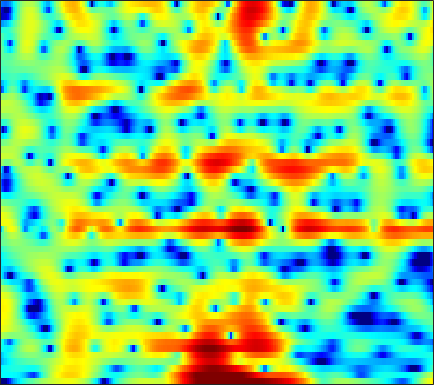

Source data for this figure (header and first rows):
-22.782, -37.449, -21.825, -15.647, -12.895, -10.297, -8.3829, -7.2268, -5.9329, -4.8554, -3.9432, -3.3259, -2.5978, -1.9427, -1.4921, -0.9357, -0.40882, -0.030062, 0.45051, 0.91079, 1.3496, 1.6754, 2.095, 2.484
-4.632, -4.732, -4.803, -4.823, -4.817, -4.829, -4.908, -5.037, -5.349, -5.863, -6.633, -7.418, -8.799, -10.54, -11.86, -12.49, -10.83, -8.802, -6.122, -3.805, -1.861, -0.609, 0.8297, 2.05
-5.139, -4.87, -4.542, -4.247, -4.058, -3.857, -3.724, -3.679, -3.681, -3.757, -3.901, -4.036, -4.236, -4.4, -4.454, -4.358, -4.013, -3.585, -2.814, -1.892, -0.8981, -0.1519, 0.8145, 1.717
-7.931, -7.125, -6.167, -5.33, -4.774, -4.125, -3.576, -3.221, -2.815, -2.47, -2.181, -1.996, -1.777, -1.581, -1.438, -1.236, -1.01, -0.8212, -0.5325, -0.1934, 0.1925, 0.5156, 0.9789, 1.472
-7.01, -6.099, -5.062, -4.17, -3.569, -2.837, -2.179, -1.728, -1.176, -0.7013, -0.3161, -0.09204, 0.1248, 0.2361, 0.2501, 0.1781, 0.004786, -0.187, -0.5078, -0.8508, -1.139, -1.254, -1.175, -0.7732
-4.003, -4.457, -5.023, -5.296, -5.117, -4.323, -3.119, -2.134, -0.8852, 0.1678, 0.9862, 1.437, 1.833, 1.997, 1.961, 1.697, 1.163, 0.5501, -0.6215, -2.347, -4.967, -8.054, -16.45, -16.72
-3.025, -4.646, -7.387, -10.38, -11.15, -8.85, -5.877, -4.061, -2.204, -0.8728, 0.0326, 0.4875, 0.8551, 0.9773, 0.9184, 0.6766, 0.2827, -0.09486, -0.6562, -1.223, -1.704, -1.929, -1.932, -1.494
1.995, 1.511, 0.9224, 0.4657, 0.2394, 0.09422, 0.106, 0.1749, 0.2777, 0.3078, 0.2333, 0.09137, -0.2281, -0.7196, -1.196, -1.98, -2.895, -3.633, -4.609, -5.414, -5.764, -5.602, -4.832, -3.608
4.226, 3.955, 3.571, 3.158, 2.836, 2.387, 1.911, 1.532, 0.9805, 0.3589, -0.3264, -0.9033, -1.766, -2.752, -3.579, -4.867, -6.449, -7.936, -10.61, -14.79, -23.11, -22.98, -13.79, -8.863
4.661, 4.471, 4.124, 3.659, 3.24, 2.568, 1.774, 1.097, 0.09602, -0.9943, -2.152, -3.056, -4.264, -5.404, -6.159, -7.061, -7.807, -8.239, -8.621, -8.712, -8.41, -7.855, -6.714, -5.218
4.778, 4.729, 4.478, 4.002, 3.503, 2.636, 1.526, 0.5215, -1.044, -2.907, -5.09, -6.93, -9.54, -12, -13.33, -13.87, -13.07, -12.09, -10.62, -9.054, -7.498, -6.316, -4.768, -3.278
4.836, 4.949, 4.827, 4.406, 3.899, 2.953, 1.697, 0.5244, -1.378, -3.764, -6.686, -9.297, -13.7, -19.1, -22.44, -22.68, -20.68, -19.1, -16.26, -12.86, -9.598, -7.44, -4.94, -2.888
4.803, 4.871, 4.712, 4.284, 3.78, 2.897, 1.77, 0.7611, -0.7902, -2.539, -4.504, -6.085, -8.26, -10.48, -12.16, -14.28, -16.52, -17.74, -16.12, -12.2, -8.554, -6.25, -3.765, -1.798
3.902, 3.746, 3.377, 2.829, 2.311, 1.468, 0.4608, -0.3857, -1.622, -2.969, -4.359, -5.32, -6.39, -7.205, -7.553, -7.665, -7.446, -6.97, -5.994, -4.721, -3.33, -2.247, -0.8794, 0.2928
1.866, 1.47, 0.8408, 0.1459, -0.4037, -1.22, -2.142, -2.933, -4.185, -5.718, -7.608, -9.237, -11.45, -12.27, -11.32, -9.098, -6.829, -5.258, -3.422, -1.862, -0.496, 0.3934, 1.413, 2.235
-1.541, -2.391, -3.615, -4.768, -5.434, -5.868, -5.952, -5.973, -6.22, -6.867, -8.131, -9.574, -11.72, -12.48, -10.87, -7.719, -4.835, -3.058, -1.147, 0.3717, 1.581, 2.308, 3.052, 3.58
-5.052, -6.682, -10.01, -16.25, -29.07, -17.56, -11.12, -8.569, -6.418, -5.115, -4.279, -3.786, -3.203, -2.554, -1.947, -0.9976, 0.07142, 0.8462, 1.792, 2.603, 3.229, 3.566, 3.835, 3.885
-5.412, -5.913, -6.682, -7.331, -7.491, -7.024, -5.955, -4.996, -3.742, -2.632, -1.682, -1.034, -0.2989, 0.3813, 0.8571, 1.469, 2.041, 2.418, 2.854, 3.189, 3.383, 3.418, 3.309, 2.982
-5.358, -4.978, -4.544, -4.133, -3.811, -3.31, -2.74, -2.276, -1.643, -1.008, -0.4025, 0.002216, 0.5055, 0.9738, 1.29, 1.666, 1.971, 2.162, 2.362, 2.473, 2.491, 2.432, 2.233, 1.875
-4.979, -4.249, -3.457, -2.804, -2.37, -1.844, -1.373, -1.044, -0.6399, -0.2744, 0.05658, 0.2713, 0.5394, 0.7623, 0.9067, 1.065, 1.185, 1.274, 1.358, 1.4, 1.412, 1.395, 1.318, 1.177
-3.179, -2.636, -2.006, -1.474, -1.116, -0.7257, -0.407, -0.2174, -0.01922, 0.1093, 0.1778, 0.2122, 0.2246, 0.1787, 0.1284, 0.04899, -0.01658, -0.05803, -0.1002, -0.0709, 0.01443, 0.1148, 0.2892, 0.4946
-1.098, -0.8808, -0.4942, -0.07346, 0.1891, 0.4502, 0.596, 0.6092, 0.5295, 0.3539, 0.1092, -0.0933, -0.4129, -0.7402, -1.014, -1.43, -1.893, -2.304, -2.73, -2.886, -2.683, -2.286, -1.52, -0.6758
-1.693, -1.127, 0.06477, 1.133, 1.684, 2.063, 2.015, 1.728, 1.063, 0.2085, -0.6855, -1.257, -1.834, -2.145, -2.414, -2.981, -4.119, -5.407, -7.974, -11.39, -10.98, -7.941, -4.375, -1.923
-6.55, -2.051, 1.699, 3.615, 4.341, 4.541, 3.947, 3.012, 0.9855, -2.099, -6.522, -9.863, -8.801, -5.794, -4.301, -3.341, -3.216, -3.583, -4.731, -5.825, -5.295, -3.716, -1.505, 0.07903
4.244, 4.115, 4.172, 4.16, 3.974, 3.392, 2.351, 1.217, -0.8067, -3.448, -6.287, -7.958, -8.517, -7.85, -7.217, -6.436, -5.55, -4.995, -4.093, -3.108, -2.112, -1.359, -0.5251, -0.008815
4.257, 3.939, 3.475, 2.964, 2.491, 1.723, 0.7656, -0.1118, -1.454, -3.026, -4.73, -6.101, -8.099, -10.59, -12.74, -15.38, -14.28, -11.63, -8.174, -5.542, -3.544, -2.36, -1.153, -0.2455
2.634, 2.348, 1.929, 1.466, 1.095, 0.5314, -0.1452, -0.7213, -1.606, -2.646, -3.875, -4.946, -6.666, -8.696, -10.41, -12.13, -11.43, -9.682, -6.96, -4.703, -2.845, -1.709, -0.452, 0.5425
-0.1369, -0.4214, -0.7377, -1.006, -1.165, -1.353, -1.528, -1.673, -1.922, -2.223, -2.613, -2.958, -3.382, -3.799, -3.993, -4.024, -3.73, -3.278, -2.473, -1.556, -0.6492, -0.01573, 0.7683, 1.442
-4.201, -4.731, -5.151, -5.167, -4.929, -4.405, -3.755, -3.281, -2.72, -2.246, -1.868, -1.64, -1.387, -1.168, -0.9793, -0.7092, -0.393, -0.1018, 0.2895, 0.7222, 1.141, 1.437, 1.786, 2.075
-10.22, -12.61, -15.1, -13.8, -11.49, -8.662, -6.402, -5.035, -3.532, -2.347, -1.384, -0.7725, -0.1227, 0.4265, 0.7676, 1.159, 1.498, 1.714, 1.951, 2.145, 2.289, 2.365, 2.392, 2.346
-11.07, -13.55, -15.97, -14.77, -12.45, -9.372, -6.79, -5.148, -3.323, -1.827, -0.6335, 0.1016, 0.9077, 1.545, 1.91, 2.294, 2.568, 2.695, 2.813, 2.828, 2.765, 2.659, 2.456, 2.152
-8.151, -9.877, -11.42, -11.11, -9.833, -7.514, -5.266, -3.739, -2.007, -0.6295, 0.4552, 1.084, 1.761, 2.245, 2.525, 2.78, 2.899, 2.916, 2.825, 2.624, 2.327, 2.063, 1.709, 1.346
-5.708, -9.267, -16.69, -14.25, -9.294, -5.147, -2.557, -1.174, 0.1651, 1.018, 1.532, 1.757, 1.945, 2.05, 2.184, 2.316, 2.364, 2.304, 1.94, 1.318, 0.4109, -0.3622, -1.209, -1.442
1.28, 0.5138, -0.18, -0.2166, 0.08556, 0.7385, 1.355, 1.651, 1.706, 1.33, 0.4513, -0.4497, -1.835, -2.669, -2.549, -1.63, -0.6432, -0.2055, -0.2526, -1.141, -3.172, -5.89, -13.52, -17.78
2.915, 2.777, 2.641, 2.545, 2.502, 2.396, 2.194, 1.894, 1.167, -0.05698, -2.048, -4.348, -9.26, -18.08, -13.63, -7.386, -4.272, -3.038, -2.203, -2.208, -2.749, -3.332, -3.96, -3.812
1.748, 1.845, 1.951, 2.025, 2.072, 2.071, 1.935, 1.722, 1.255, 0.5383, -0.4046, -1.231, -2.286, -2.952, -3.085, -2.779, -2.293, -1.996, -1.75, -1.7, -1.801, -1.883, -1.94, -1.794
-0.4729, -0.3401, -0.04078, 0.4165, 0.7917, 1.294, 1.689, 1.888, 2.015, 1.965, 1.777, 1.576, 1.242, 0.9162, 0.6674, 0.3697, 0.04037, -0.2279, -0.7122, -1.276, -1.919, -2.412, -2.938, -3.19
-5.14, -5.543, -4.79, -3.017, -1.601, 0.04656, 1.345, 2.089, 2.794, 3.23, 3.428, 3.453, 3.348, 3.08, 2.809, 2.296, 1.63, 0.9988, -0.03987, -1.413, -3.163, -4.81, -7.395, -9.677
-11.59, -17.51, -12.43, -6.309, -3.448, -0.8219, 0.9873, 1.964, 2.894, 3.487, 3.806, 3.885, 3.82, 3.568, 3.261, 2.696, 1.944, 1.228, 0.07464, -1.419, -3.373, -5.233, -8.474, -11.89
-3.1, -3.248, -2.844, -1.871, -0.9885, 0.1518, 1.134, 1.705, 2.279, 2.624, 2.77, 2.746, 2.576, 2.257, 1.909, 1.36, 0.7056, 0.1562, -0.6761, -1.532, -2.437, -3.059, -3.733, -4.048
0.3701, 0.3768, 0.5059, 0.7398, 0.9678, 1.281, 1.539, 1.69, 1.785, 1.74, 1.559, 1.338, 0.9181, 0.3921, -0.06401, -0.715, -1.387, -1.85, -2.424, -2.852, -3.11, -3.184, -3.078, -2.767
2.13, 2.095, 2.067, 2.054, 2.041, 2.002, 1.895, 1.77, 1.497, 1.113, 0.5882, 0.116, -0.6475, -1.566, -2.312, -3.408, -4.495, -5.236, -5.868, -6.157, -5.966, -5.598, -4.84, -3.83
2.618, 2.524, 2.444, 2.394, 2.329, 2.166, 1.9, 1.585, 1.048, 0.3817, -0.417, -1.115, -2.187, -3.493, -4.747, -6.816, -9.45, -11.72, -14.1, -13.83, -12.22, -10.92, -9.235, -7.15
0.4831, 0.4251, 0.7066, 1.111, 1.335, 1.373, 1.061, 0.5808, -0.3233, -1.454, -2.555, -3.289, -4.101, -4.935, -5.78, -7.574, -10.47, -13.65, -17.57, -16.86, -15.5, -16.34, -21.86, -16.51
-11.91, -9.908, -5.347, -2.617, -1.453, -0.8031, -1.099, -1.867, -3.806, -7.045, -11.56, -13.11, -10.02, -7.308, -6.1, -5.445, -5.447, -5.696, -6.143, -6.469, -6.707, -6.846, -6.464, -4.79
-7.493, -7.091, -5.41, -3.778, -2.966, -2.461, -2.631, -3.233, -4.682, -6.789, -8.915, -9.429, -8.079, -6.116, -4.889, -3.714, -2.946, -2.526, -2.166, -1.824, -1.433, -1.051, -0.3863, 0.5111
-3.399, -3.256, -2.931, -2.55, -2.313, -2.145, -2.154, -2.308, -2.629, -2.987, -3.247, -3.272, -3.055, -2.635, -2.266, -1.734, -1.252, -0.9312, -0.5137, -0.1314, 0.2653, 0.5938, 1.062, 1.568
-2.392, -2.184, -1.933, -1.71, -1.548, -1.373, -1.257, -1.187, -1.121, -1.076, -1.026, -0.9659, -0.8545, -0.7001, -0.5777, -0.4027, -0.227, -0.1017, 0.09539, 0.3052, 0.545, 0.739, 1.03, 1.318
-1.829, -1.65, -1.463, -1.283, -1.13, -0.8999, -0.6461, -0.4292, -0.1514, 0.0932, 0.2951, 0.3981, 0.4694, 0.4758, 0.4367, 0.3099, 0.1477, 0.02545, -0.1114, -0.1508, -0.0768, 0.05227, 0.31, 0.5985
-1.151, -1.298, -1.516, -1.645, -1.592, -1.287, -0.7156, -0.2106, 0.4728, 1.071, 1.518, 1.725, 1.803, 1.646, 1.385, 0.813, 0.04106, -0.6138, -1.507, -2.125, -2.227, -1.923, -1.232, -0.4232
-0.6918, -1.715, -3.441, -5.258, -5.984, -5.052, -2.846, -1.221, 0.6038, 1.955, 2.847, 3.247, 3.427, 3.182, 2.695, 1.638, -0.05628, -1.878, -5.31, -10.24, -11.25, -7.75, -3.995, -1.573
-1.016, -2.537, -5.419, -9.915, -13.55, -10.02, -4.907, -2.264, 0.2522, 1.969, 3.096, 3.607, 3.902, 3.761, 3.356, 2.395, 0.9224, -0.5688, -3.015, -5.359, -5.972, -5.005, -3.249, -1.799
-1.514, -2.192, -3.017, -3.544, -3.57, -2.95, -1.792, -0.7469, 0.5977, 1.758, 2.648, 3.114, 3.448, 3.467, 3.285, 2.76, 2.007, 1.328, 0.3684, -0.549, -1.282, -1.702, -2.169, -2.656
-3.429, -3.556, -3.495, -3.141, -2.703, -1.88, -0.9119, -0.1094, 0.9384, 1.889, 2.667, 3.118, 3.499, 3.63, 3.568, 3.306, 2.824, 2.36, 1.63, 0.7865, -0.1574, -0.9651, -2.238, -3.905
-8.819, -8.413, -7.573, -6.421, -5.357, -3.824, -2.21, -1.058, 0.3443, 1.529, 2.474, 3.003, 3.487, 3.704, 3.689, 3.475, 3.022, 2.555, 1.776, 0.9003, -0.05456, -0.8119, -1.861, -3.013
-17.16, -16.47, -16.16, -14.23, -11.53, -7.904, -4.79, -2.902, -0.8192, 0.8016, 2.008, 2.662, 3.239, 3.478, 3.447, 3.1, 2.479, 1.818, 0.7242, -0.5459, -1.808, -2.562, -3.088, -3.027
-15.27, -16.99, -20.3, -18.45, -14, -9.256, -5.642, -3.538, -1.265, 0.4752, 1.744, 2.437, 2.992, 3.164, 3.051, 2.557, 1.659, 0.6759, -1.105, -3.659, -7.372, -11.01, -12.53, -7.714
-9.428, -10.15, -10.52, -9.944, -8.912, -7.037, -4.948, -3.42, -1.617, -0.1445, 0.9722, 1.556, 1.994, 2.069, 1.886, 1.375, 0.4835, -0.3992, -1.92, -3.816, -6.014, -7.444, -7.6, -5.431
